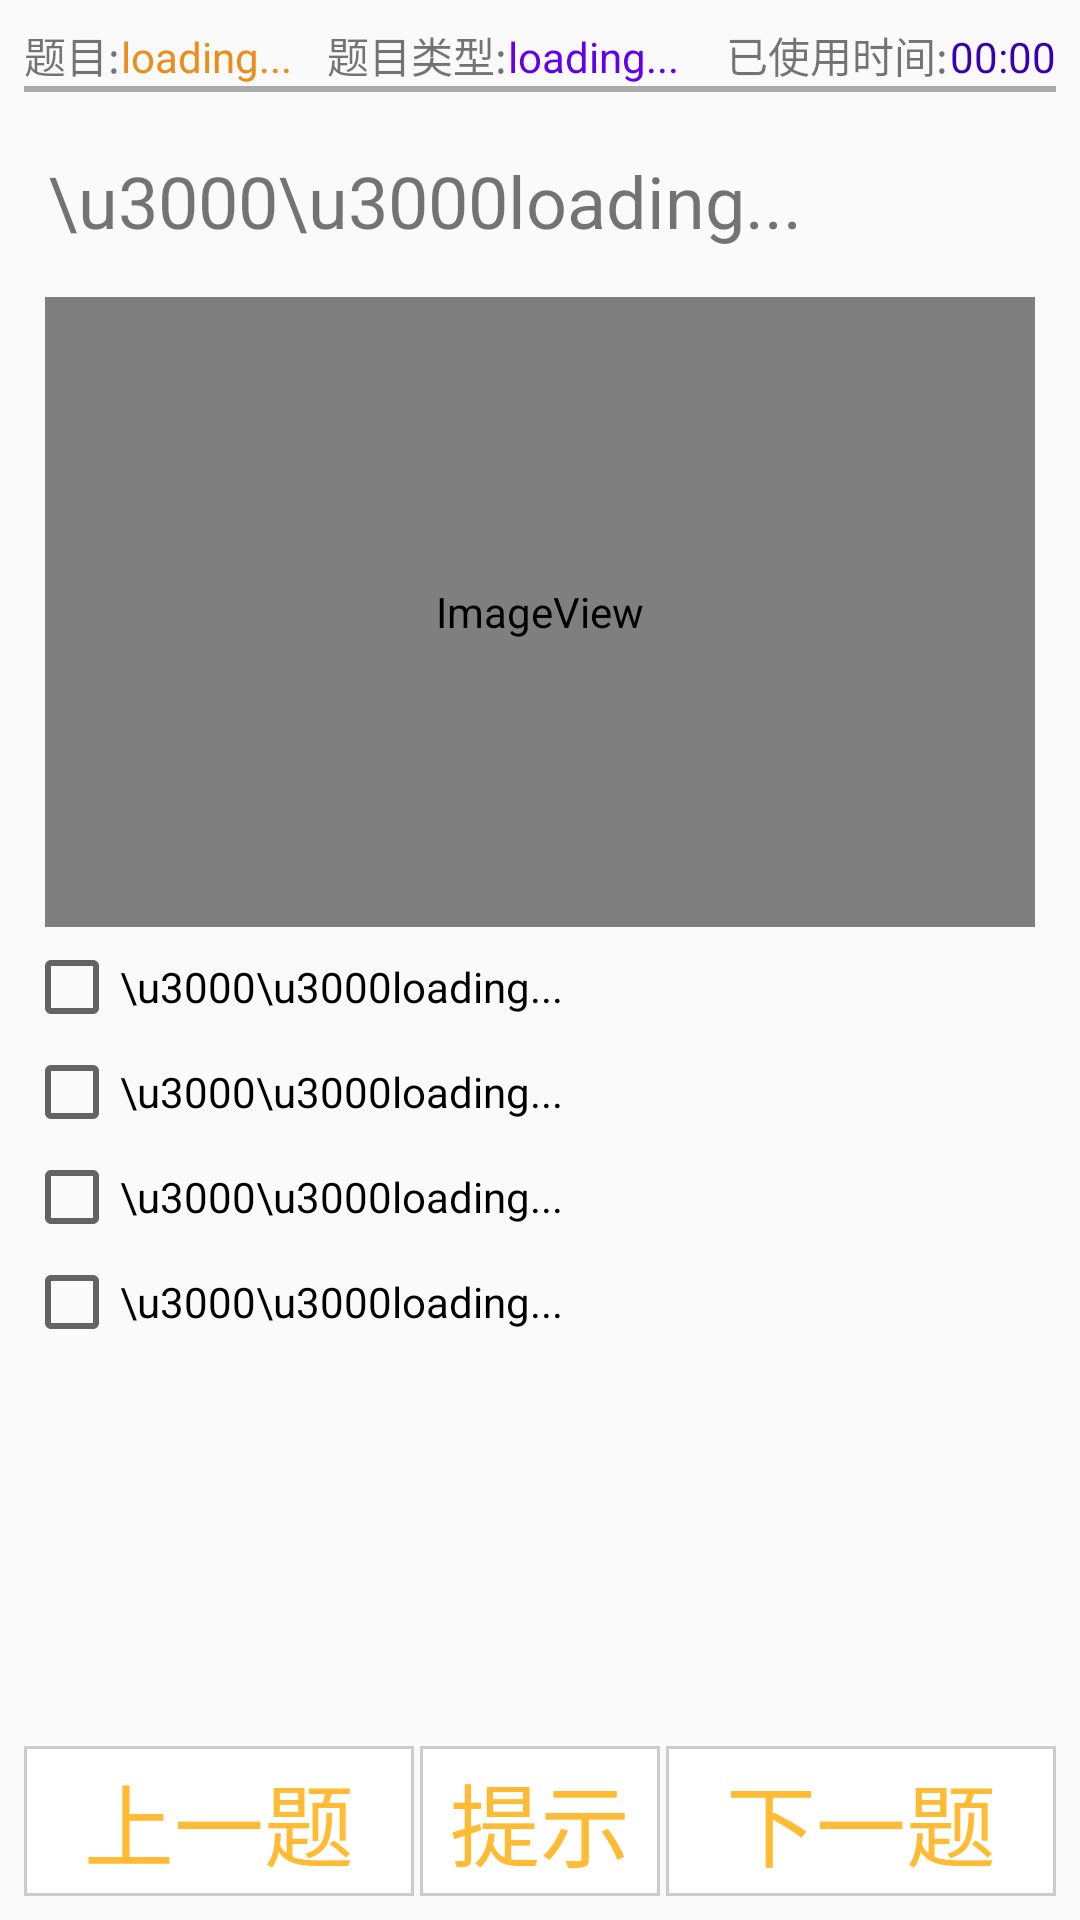

Write the Android layout XML for this screen, with the resource values it uses.
<!-- AndroidManifest.xml: application theme AppTheme -->
<!-- res/layout/activity_test.xml -->
<?xml version="1.0" encoding="utf-8"?>
<androidx.constraintlayout.widget.ConstraintLayout xmlns:android="http://schemas.android.com/apk/res/android"
    xmlns:app="http://schemas.android.com/apk/res-auto"
    xmlns:tools="http://schemas.android.com/tools"
    android:layout_width="match_parent"
    android:layout_height="match_parent"
    android:orientation="vertical"
    tools:context=".Activity.TestActivity">

    <ScrollView
        android:id="@+id/scrollView2"
        android:layout_width="match_parent"
        android:layout_height="0dp"
        app:layout_constraintBottom_toTopOf="@+id/constraintLayout"
        app:layout_constraintStart_toStartOf="parent"
        app:layout_constraintTop_toTopOf="parent">

        <LinearLayout
            android:layout_width="match_parent"
            android:layout_height="match_parent"
            android:orientation="vertical">

            <LinearLayout
                android:layout_width="match_parent"
                android:layout_height="wrap_content"
                android:orientation="horizontal">

                <TextView
                    android:id="@+id/btn_negative"
                    android:layout_width="wrap_content"
                    android:layout_height="wrap_content"
                    android:layout_marginLeft="8dp"
                    android:layout_marginTop="8dp"
                    android:layout_weight="0.05"
                    android:text="题目:"
                    android:textSize="14sp" />

                <TextView
                    android:id="@+id/quests_id"
                    android:layout_width="wrap_content"
                    android:layout_height="wrap_content"
                    android:layout_marginTop="8dp"
                    android:layout_weight="1"
                    android:text="loading..."
                    android:textColor="@color/label_round_orange"
                    android:textColorHighlight="@android:color/holo_orange_dark" />

                <TextView
                    android:id="@+id/textView8"
                    android:layout_width="wrap_content"
                    android:layout_height="wrap_content"
                    android:layout_marginLeft="4dp"
                    android:layout_marginTop="8dp"
                    android:layout_marginRight="0dp"
                    android:layout_weight="0.05"
                    android:text="题目类型:" />

                <TextView
                    android:id="@+id/quests_type"
                    android:layout_width="wrap_content"
                    android:layout_height="wrap_content"
                    android:layout_marginLeft="0dp"
                    android:layout_marginTop="8dp"
                    android:layout_marginRight="8dp"
                    android:layout_weight="1"
                    android:text="loading..."
                    android:textColor="@color/colorPrimary" />

                <TextView
                    android:id="@+id/textView1"
                    android:layout_width="wrap_content"
                    android:layout_height="wrap_content"
                    android:layout_marginTop="8dp"
                    android:layout_weight="0.05"
                    android:text="已使用时间:"
                    android:textSize="14sp" />

                <Chronometer
                    android:id="@+id/time_count"
                    android:layout_width="wrap_content"
                    android:layout_height="wrap_content"
                    android:layout_marginTop="8dp"
                    android:layout_marginRight="8dp"
                    android:format="%H:%m:%s"
                    android:textColor="@color/colorPrimaryDark" />

            </LinearLayout>

            <View
                android:id="@+id/viewline"
                android:layout_width="match_parent"
                android:layout_height="2dp"
                android:layout_marginLeft="8dp"
                android:layout_marginRight="8dp"
                android:background="@android:color/darker_gray"
                app:layout_constraintBottom_toTopOf="@+id/navigation"
                app:layout_constraintTop_toBottomOf="@+id/fragment_container" />

            <TextView
                android:id="@+id/quests_body"
                android:layout_width="match_parent"
                android:layout_height="wrap_content"
                android:layout_marginLeft="8dp"
                android:layout_marginTop="12dp"
                android:layout_marginRight="8dp"
                android:layout_marginBottom="8dp"
                android:padding="8dp"
                android:text="\u3000\u3000loading..."
                android:textSize="24sp" />

            <ImageView
                android:id="@+id/quests_image"
                android:layout_width="330dp"
                android:layout_height="210dp"
                android:layout_gravity="center"
                android:layout_marginLeft="8dp"
                android:layout_marginRight="8dp"
                android:layout_marginBottom="4dp"
                android:textAlignment="gravity"
                app:srcCompat="@android:drawable/sym_def_app_icon" />

            <CheckBox
                android:id="@+id/checkBox_a"
                android:layout_width="match_parent"
                android:layout_height="wrap_content"
                android:layout_marginLeft="8dp"
                android:layout_marginRight="8dp"
                android:layout_marginBottom="3dp"
                android:text="\u3000\u3000loading..." />

            <CheckBox
                android:id="@+id/checkBox_b"
                android:layout_width="match_parent"
                android:layout_height="wrap_content"
                android:layout_marginLeft="8dp"
                android:layout_marginRight="8dp"
                android:layout_marginBottom="3dp"
                android:text="\u3000\u3000loading..." />

            <CheckBox
                android:id="@+id/checkBox_c"
                android:layout_width="match_parent"
                android:layout_height="wrap_content"
                android:layout_marginLeft="8dp"
                android:layout_marginRight="8dp"
                android:layout_marginBottom="3dp"
                android:text="\u3000\u3000loading..." />

            <CheckBox
                android:id="@+id/checkBox_d"
                android:layout_width="match_parent"
                android:layout_height="wrap_content"
                android:layout_marginLeft="8dp"
                android:layout_marginRight="8dp"
                android:layout_marginBottom="3dp"
                android:text="\u3000\u3000loading..." />

        </LinearLayout>

    </ScrollView>

    <androidx.constraintlayout.widget.ConstraintLayout
        android:id="@+id/constraintLayout"
        android:layout_width="match_parent"
        android:layout_height="wrap_content"
        android:layout_marginTop="8dp"
        app:layout_constraintBottom_toBottomOf="parent"
        app:layout_constraintTop_toBottomOf="@+id/scrollView2">

        <TextView
            android:id="@+id/back_btn"
            android:layout_width="130dp"
            android:layout_height="50dp"
            android:layout_marginStart="8dp"
            android:layout_marginBottom="8dp"
            android:background="@drawable/quests_btn"
            android:gravity="center"
            android:text="上一题"
            android:textColor="@android:color/holo_orange_light"
            android:textSize="30sp"
            app:layout_constraintBottom_toBottomOf="parent"
            app:layout_constraintStart_toStartOf="parent" />

        <TextView
            android:id="@+id/next_btn"
            android:layout_width="130dp"
            android:layout_height="50dp"
            android:layout_marginEnd="8dp"
            android:layout_marginBottom="8dp"
            android:background="@drawable/quests_btn"
            android:gravity="center"
            android:text="下一题"
            android:textColor="@android:color/holo_orange_light"
            android:textSize="30sp"
            app:layout_constraintBottom_toBottomOf="parent"
            app:layout_constraintEnd_toEndOf="parent" />

        <TextView
            android:id="@+id/explains"
            android:layout_width="80dp"
            android:layout_height="50dp"
            android:background="@drawable/quests_btn"
            android:gravity="center"
            android:text="提示"
            android:textColor="@android:color/holo_orange_light"
            android:textSize="30sp"
            app:layout_constraintBottom_toBottomOf="@+id/next_btn"
            app:layout_constraintEnd_toStartOf="@+id/next_btn"
            app:layout_constraintHorizontal_bias="0.475"
            app:layout_constraintStart_toEndOf="@+id/back_btn" />

        <androidx.constraintlayout.widget.Guideline
            android:id="@+id/guideline2"
            android:layout_width="wrap_content"
            android:layout_height="wrap_content"
            android:orientation="vertical"
            app:layout_constraintGuide_begin="205dp" />
    </androidx.constraintlayout.widget.ConstraintLayout>

</androidx.constraintlayout.widget.ConstraintLayout>
<!-- resources referenced by this layout -->
<resources>
  <color name="colorPrimary">#6200EE</color>
  <color name="colorPrimaryDark">#3700B3</color>
  <color name="label_round_orange">#EB8D1A</color>
  <!-- drawable quests_btn (drawable) -->
  <?xml version="1.0" encoding="utf-8"?>
  <shape
      xmlns:android="http://schemas.android.com/apk/res/android"
      android:shape="rectangle"
      android:useLevel="false">
      <solid android:color="#00FF00" />
      <stroke android:width="1dp" android:color="#ccc" />
      <size
          android:width="15dp"
          android:height="15dp" />
  
      
      <solid android:color="#fff" />
      
  
      
      <padding
          android:bottom="1dp"
          android:left="1dp"
          android:right="1dp"
          android:top="1dp" />
  
      
      <size android:width="15dp"
          android:height="15dp" />
  
  </shape>
  <style name="AppTheme" parent="Theme.AppCompat.Light.DarkActionBar">
          
          <item name="colorPrimary">@color/colorPrimary</item>
          <item name="colorPrimaryDark">@color/colorPrimaryDark</item>
          <item name="colorAccent">@color/colorAccent</item>
      </style>
  <color name="colorAccent">#03DAC5</color>
</resources>
